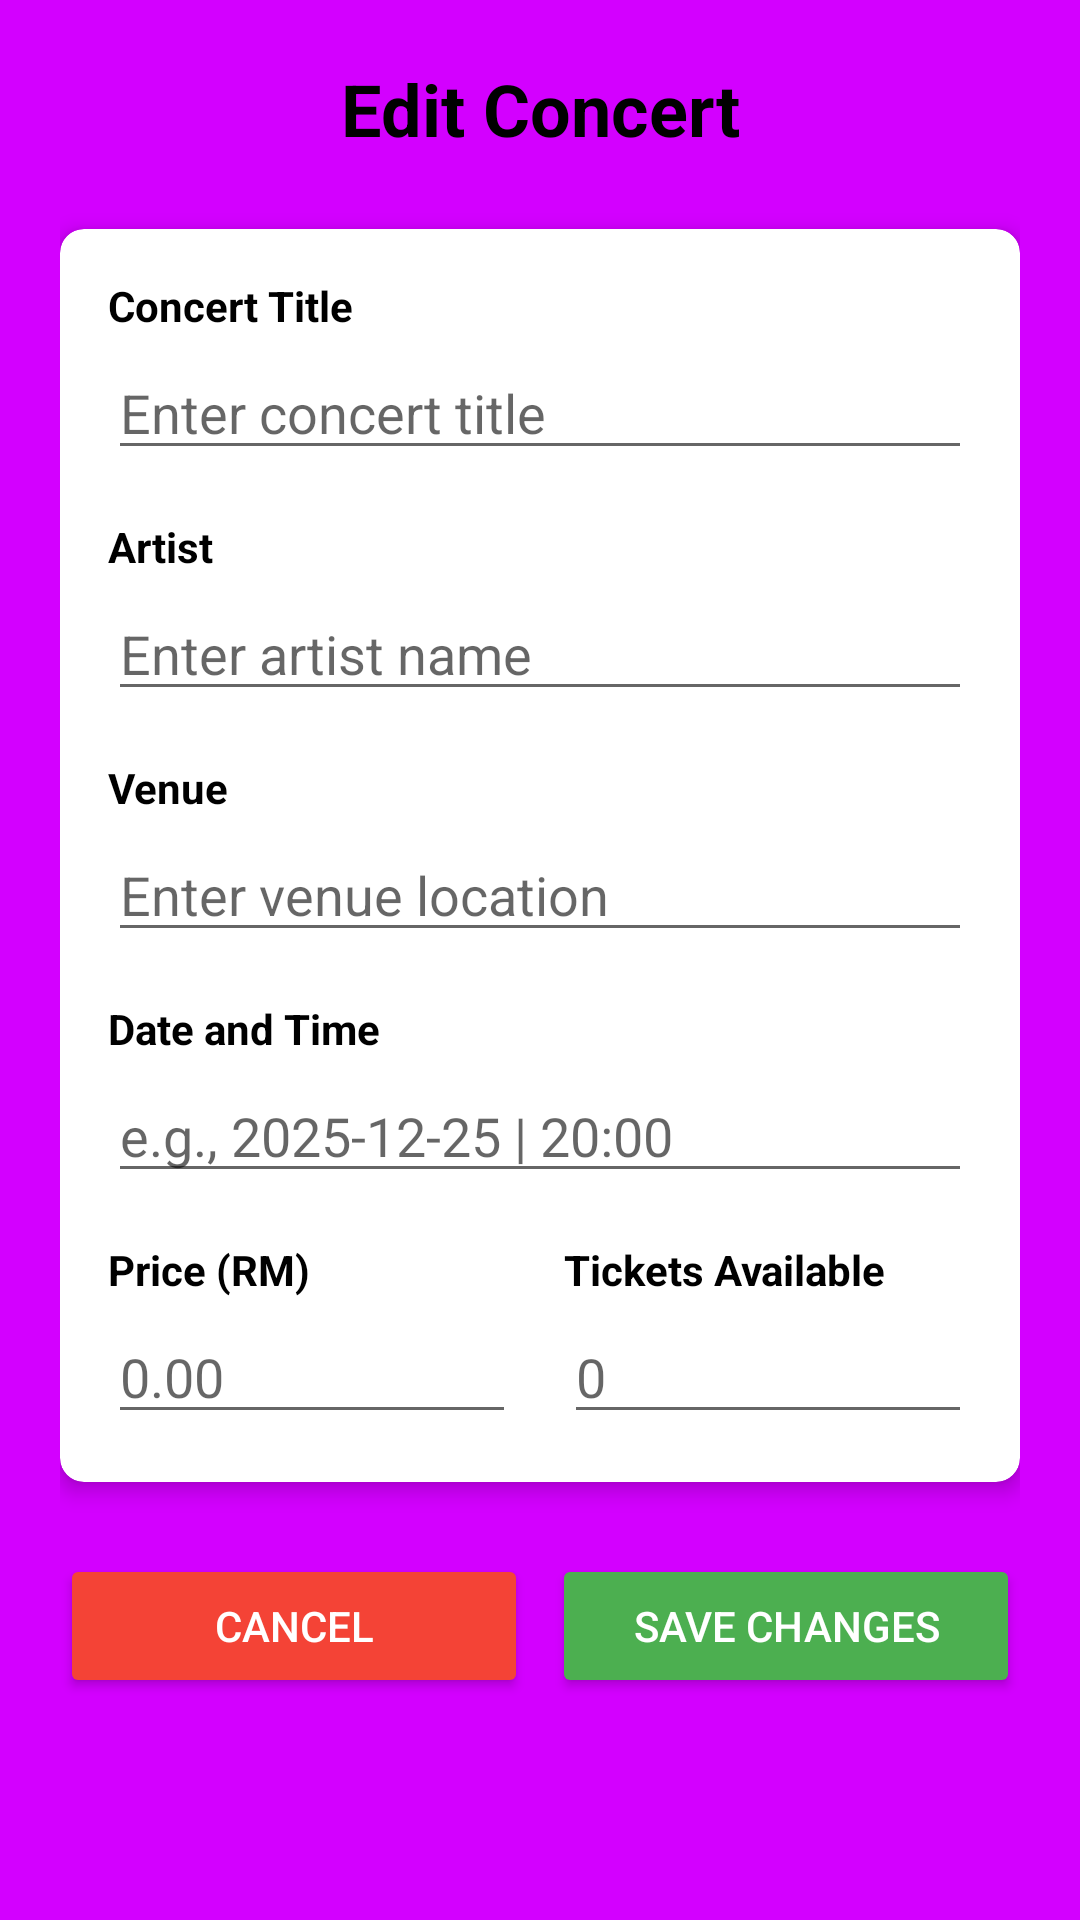

Layout XML and referenced resources for this Android screen:
<!-- AndroidManifest.xml: activity theme Theme.AppCompat.Light.NoActionBar -->
<!-- res/layout/activity_edit_concert.xml -->
<?xml version="1.0" encoding="utf-8"?>
<ScrollView xmlns:android="http://schemas.android.com/apk/res/android"
    xmlns:app="http://schemas.android.com/apk/res-auto"
    android:layout_width="match_parent"
    android:layout_height="match_parent"
    android:padding="20dp"
    android:background="#D300FF">

    <LinearLayout
        android:layout_width="match_parent"
        android:layout_height="wrap_content"
        android:orientation="vertical">

        
        <TextView
            android:layout_width="match_parent"
            android:layout_height="wrap_content"
            android:text="Edit Concert"
            android:textSize="24sp"
            android:textStyle="bold"
            android:textColor="@color/black"
            android:gravity="center"
            android:layout_marginBottom="24dp" />

        
        <androidx.cardview.widget.CardView
            android:layout_width="match_parent"
            android:layout_height="wrap_content"
            android:layout_marginBottom="24dp"
            app:cardCornerRadius="8dp"
            app:cardElevation="4dp">

            <LinearLayout
                android:layout_width="match_parent"
                android:layout_height="wrap_content"
                android:orientation="vertical"
                android:padding="16dp">

                
                <TextView
                    android:layout_width="match_parent"
                    android:layout_height="wrap_content"
                    android:text="Concert Title"
                    android:textStyle="bold"
                    android:textColor="@color/black"
                    android:layout_marginBottom="4dp" />

                <EditText
                    android:id="@+id/editTitle"
                    android:layout_width="match_parent"
                    android:layout_height="wrap_content"
                    android:hint="Enter concert title"
                    android:inputType="textCapWords"
                    android:layout_marginBottom="16dp" />

                
                <TextView
                    android:layout_width="match_parent"
                    android:layout_height="wrap_content"
                    android:text="Artist"
                    android:textStyle="bold"
                    android:textColor="@color/black"
                    android:layout_marginBottom="4dp" />

                <EditText
                    android:id="@+id/editArtist"
                    android:layout_width="match_parent"
                    android:layout_height="wrap_content"
                    android:hint="Enter artist name"
                    android:inputType="textCapWords"
                    android:layout_marginBottom="16dp" />

                
                <TextView
                    android:layout_width="match_parent"
                    android:layout_height="wrap_content"
                    android:text="Venue"
                    android:textStyle="bold"
                    android:textColor="@color/black"
                    android:layout_marginBottom="4dp" />

                <EditText
                    android:id="@+id/editVenue"
                    android:layout_width="match_parent"
                    android:layout_height="wrap_content"
                    android:hint="Enter venue location"
                    android:inputType="textCapWords"
                    android:layout_marginBottom="16dp" />

                
                <TextView
                    android:layout_width="match_parent"
                    android:layout_height="wrap_content"
                    android:text="Date and Time"
                    android:textStyle="bold"
                    android:textColor="@color/black"
                    android:layout_marginBottom="4dp" />

                <EditText
                    android:id="@+id/editDateTime"
                    android:layout_width="match_parent"
                    android:layout_height="wrap_content"
                    android:hint="e.g., 2025-12-25 | 20:00"
                    android:inputType="datetime"
                    android:layout_marginBottom="16dp" />

                
                <LinearLayout
                    android:layout_width="match_parent"
                    android:layout_height="wrap_content"
                    android:orientation="horizontal"
                    android:weightSum="2">

                    
                    <LinearLayout
                        android:layout_width="0dp"
                        android:layout_height="wrap_content"
                        android:layout_weight="1"
                        android:orientation="vertical"
                        android:layout_marginEnd="8dp">

                        <TextView
                            android:layout_width="match_parent"
                            android:layout_height="wrap_content"
                            android:text="Price (RM)"
                            android:textStyle="bold"
                            android:textColor="@color/black"
                            android:layout_marginBottom="4dp" />

                        <EditText
                            android:id="@+id/editPrice"
                            android:layout_width="match_parent"
                            android:layout_height="wrap_content"
                            android:hint="0.00"
                            android:inputType="numberDecimal" />

                    </LinearLayout>

                    
                    <LinearLayout
                        android:layout_width="0dp"
                        android:layout_height="wrap_content"
                        android:layout_weight="1"
                        android:orientation="vertical"
                        android:layout_marginStart="8dp">

                        <TextView
                            android:layout_width="match_parent"
                            android:layout_height="wrap_content"
                            android:text="Tickets Available"
                            android:textStyle="bold"
                            android:textColor="@color/black"
                            android:layout_marginBottom="4dp" />

                        <EditText
                            android:id="@+id/editTickets"
                            android:layout_width="match_parent"
                            android:layout_height="wrap_content"
                            android:hint="0"
                            android:inputType="number" />

                    </LinearLayout>

                </LinearLayout>

            </LinearLayout>

        </androidx.cardview.widget.CardView>

        
        <LinearLayout
            android:layout_width="match_parent"
            android:layout_height="wrap_content"
            android:orientation="horizontal"
            android:weightSum="2">

            
            <Button
                android:id="@+id/btnCancel"
                android:layout_width="0dp"
                android:layout_height="wrap_content"
                android:layout_weight="1"
                android:layout_marginEnd="8dp"
                android:text="CANCEL"
                android:backgroundTint="@color/red"
                android:textColor="@color/white"
                android:textAllCaps="false" />

            
            <Button
                android:id="@+id/btnUpdateConcert"
                android:layout_width="0dp"
                android:layout_height="wrap_content"
                android:layout_weight="1"
                android:text="SAVE CHANGES"
                android:backgroundTint="@color/green"
                android:textColor="@color/white"
                android:textAllCaps="false" />

        </LinearLayout>

    </LinearLayout>

</ScrollView>
<!-- resources referenced by this layout -->
<resources>
  <color name="black">#FF000000</color>
  <color name="green">#4CAF50</color>
  <color name="red">#F44336</color>
  <color name="white">#FFFFFFFF</color>
</resources>
